Image classification data set "bt4222_project" (TarciusW/bt4222_project on GitHub). Class labels (2): hostile images, non-hostile images.

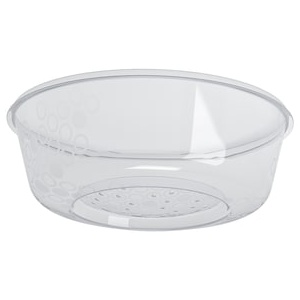
Label: non-hostile images

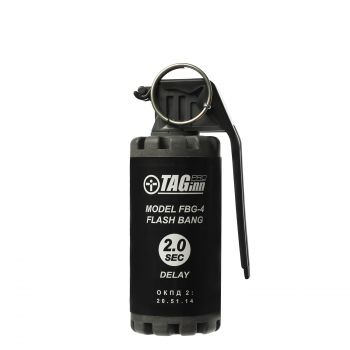
Label: hostile images

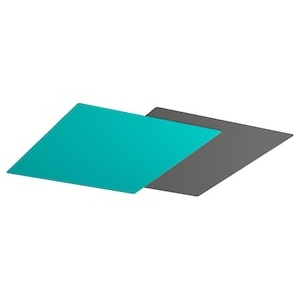
Label: non-hostile images

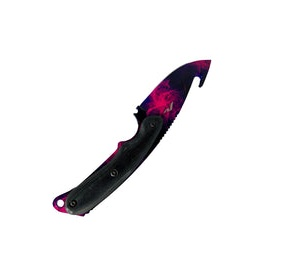
Label: hostile images

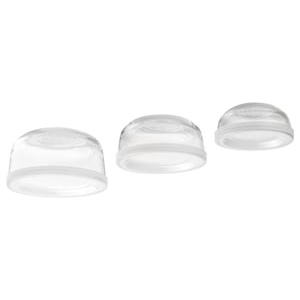
Label: non-hostile images

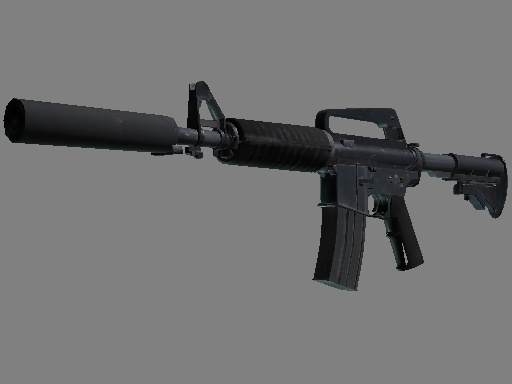
Label: hostile images
